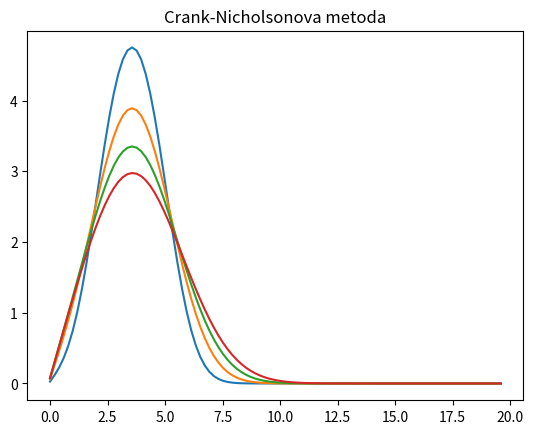

The matplotlib source for this figure:
import numpy as np
import matplotlib.pyplot as plt
#cranknicholson
def thomas(a,b,c,d,N):
    c_cc = []
    d_cc = []
    X = np.zeros(N,dtype="float32")
    c_cc.append(c[0]/b[0])
    d_cc.append(d[0]/b[0])
    for i in range(1,N):
        c_cc.append((c[i])/(b[i]-a[i]*c_cc[i-1]))
        d_cc.append((d[i]-a[i]*d_cc[i-1])/(b[i]-a[i]*c_cc[i-1]))
    X[(N-1)] = d_cc[N-1]
    for j in range(N-2,-1,-1):
        X[j] = (d_cc[j]-c_cc[j]*X[j+1])
    return X
L = 20
D = 0.01
N = 100
dx = L/(N+1)
dt = 0.5
t0 = 0
tN = 200
alfa = D*dt/(dx**2)
M = int((tN-t0)/dt)+1
x0 = 0
poc = 0
x_lista = [x0]
x = 0
u = []
#2I - alfa*B:
A1 = []
B1 = []
C1 = [0]
A2 = []
B2 = []
C2 = [0]
for i in range(0,N):
    A1.append(alfa)
    B1.append(2*(1-alfa))
    C1.append(alfa)
    A2.append(-alfa)
    B2.append(2*(alfa+1))
    C2.append(-alfa)
del A1[N-1]
del A2[N-1]
del C1[N-1]
del C2[N-1]
A1.append(0)
A2.append(0)
for i in range(1,N):
    x_lista.append(i*dx)
    x = x_lista[i-1]
    if x < 2:
        u.append(0)
x_lista.clear()
x_lista = [x0]
for j in range(1,N):
    x_lista.append(j*dx)
    x = x_lista[j-1]
    if x >=2 and x<= 5:
        u.append(5.5)
x_lista.clear()
x_lista = [x0]
for k in range(1,N):
    x_lista.append(k*dx)
    x = x_lista[k]
    if x > 5:
        u.append(0)
x_lista.clear()
x_lista = [x0]
u2 = [A1[0]*u[1]+B1[0]*u[0]]
t = [t0]
u0 = []
u100 = []
u200 = []
u300 = []
u400 = []
for žnj in u:
    u0.append(žnj)
for z in range(1,M):
    for ž in range(1,N-1):
        u2.append(A1[ž]*u[ž+1]+B1[ž]*u[ž]+C1[ž]*u[ž-1])
    u2.append(B1[99]*u[99]+C1[99]*u[98])
    for zž in range(1,N):
        v = thomas(A2,B2,C2,u2,N)
    u.clear()
    for š in v:
        u.append(š)
    if z == 100:
        for hh in u:
            u100.append(hh)
    elif z == 200:
        for gg in u:
            u200.append(gg)
    elif z == 300:
        for ff in u:
            u300.append(ff)
    elif z == 400:
        for ss in u:
            u400.append(ss) 
    u2.clear()
    u2.append(A1[0]*u[1]+B1[0]*u[0])
print(u)
x_dx = []
for haha in range(0,N):
    x_dx.append(haha*dx)
    x = haha*dx
    if x > 20:
        break
plt.plot(x_dx,u100)
plt.plot(x_dx,u200)
plt.plot(x_dx,u300)
plt.plot(x_dx,u400)
plt.title("Crank-Nicholsonova metoda")
plt.show()



    
        
        
        
